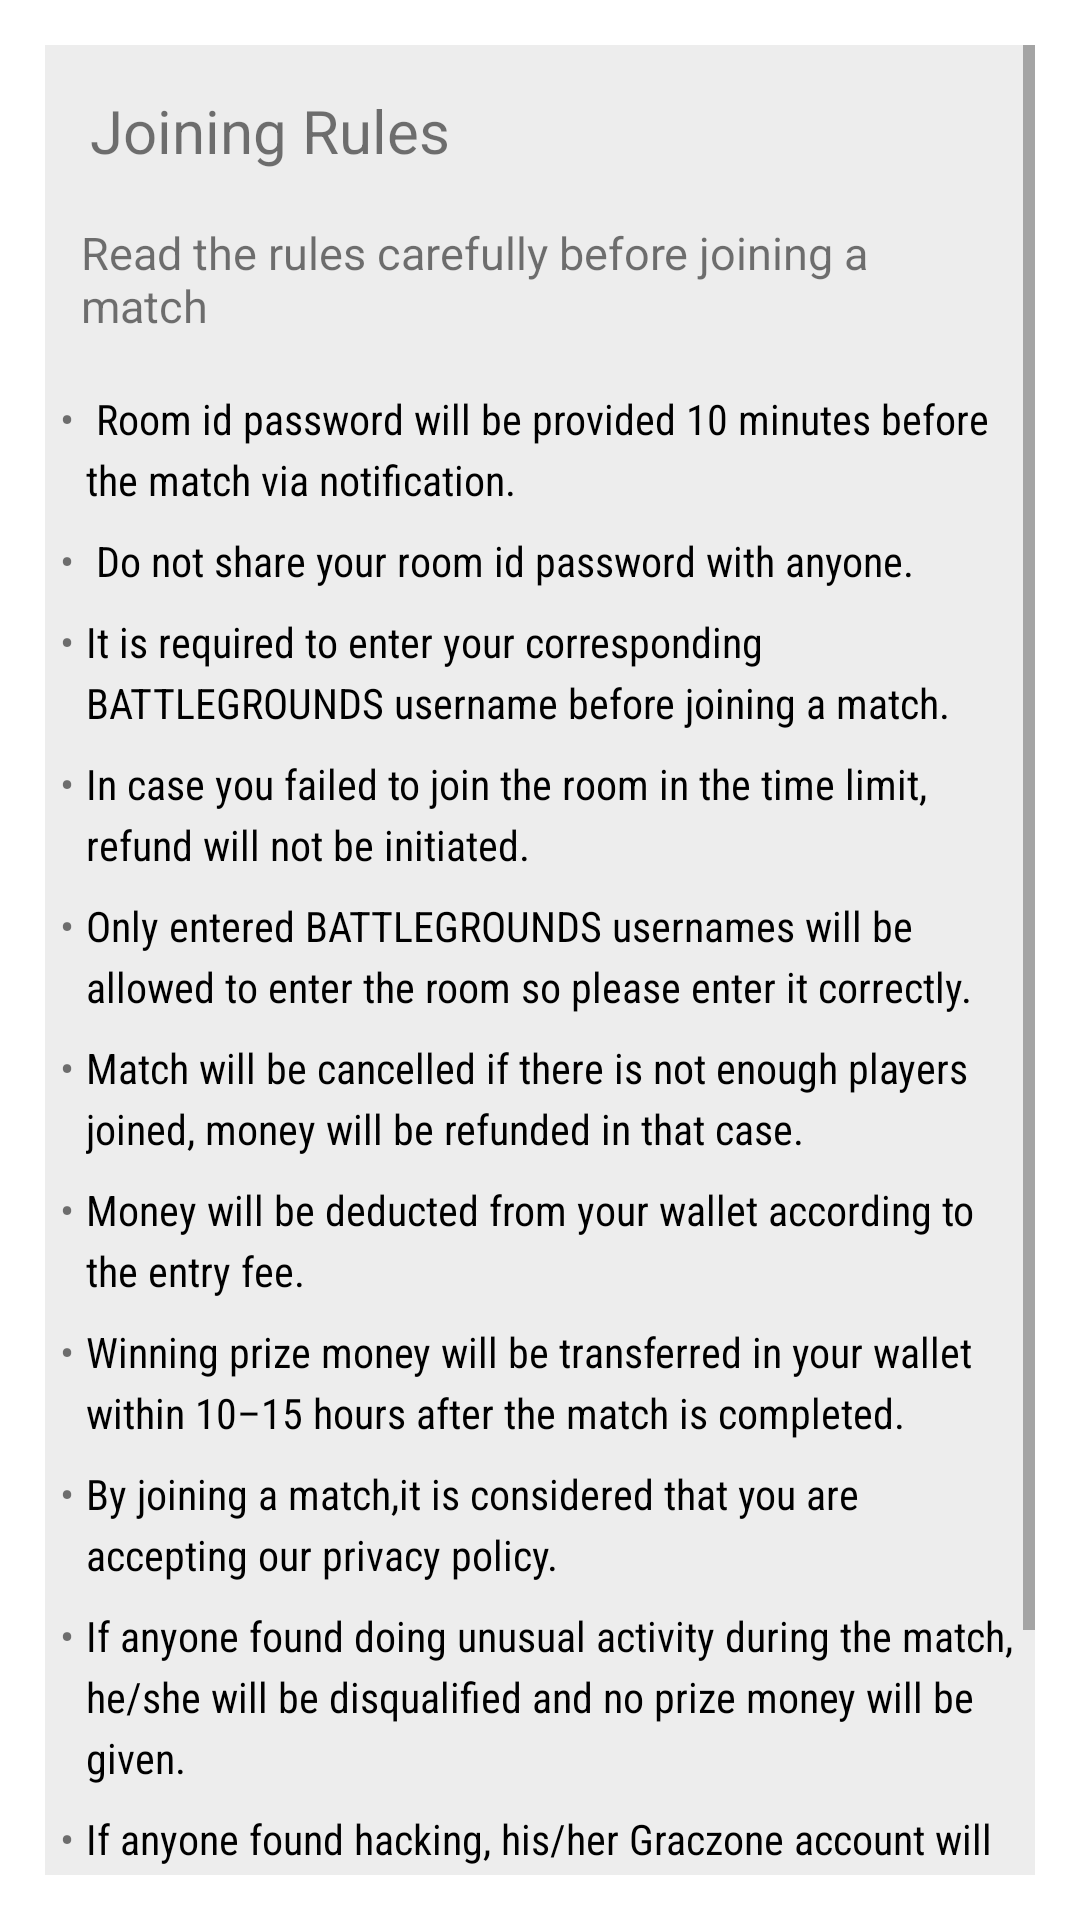

Produce the Android XML layout that renders to this screen, including the resource entries it uses.
<!-- AndroidManifest.xml: application theme Theme.Graczone -->
<!-- res/layout/fragment_joining__rules_.xml -->
<?xml version="1.0" encoding="utf-8"?>
<LinearLayout xmlns:android="http://schemas.android.com/apk/res/android"
    xmlns:tools="http://schemas.android.com/tools"
    android:layout_width="match_parent"
    android:layout_height="match_parent"
    android:orientation="vertical"
    android:padding="15dp"
    android:background="@color/white"
    android:clickable="true"
    tools:context=".ui.joiningRule.Joining_Rules_Fragment">

    <ScrollView
        android:layout_width="match_parent"
        android:layout_height="match_parent"
        android:background="#EDEDED">


        <LinearLayout
            android:layout_width="match_parent"
            android:layout_height="wrap_content"
            android:orientation="vertical"
            android:padding="5dp">


            <TextView
                android:layout_width="wrap_content"
                android:layout_height="wrap_content"
                android:padding="10dp"
                android:text="Joining Rules"
                android:textSize="20dp" />


            <TextView
                android:layout_width="wrap_content"
                android:layout_height="wrap_content"
                android:layout_marginBottom="7dp"
                android:padding="7dp"
                android:text="@string/read_the_rules_carefully_before_joining_a_match"
                android:textSize="15dp" />

            <TableLayout
                android:layout_width="match_parent"
                android:layout_height="wrap_content">

                <TableRow>

                    <TextView
                        android:layout_column="1"
                        android:text="@string/bullet" />

                    <TextView
                        android:layout_width="wrap_content"
                        android:layout_column="2"
                        android:fontFamily="sans-serif-condensed"
                        android:lineSpacingExtra="4dp"
                        android:padding="4dp"
                        android:text="@string/r1"
                        android:textColor="@color/black" />

                </TableRow>

                <TableRow>

                    <TextView
                        android:layout_column="1"
                        android:text="@string/bullet" />

                    <TextView
                        android:layout_width="wrap_content"
                        android:layout_column="2"
                        android:lineSpacingExtra="4dp"
                        android:padding="4dp"
                        android:textColor="@color/black"
                        android:fontFamily="sans-serif-condensed"
                        android:text="@string/r2" />

                </TableRow>

                <TableRow>

                    <TextView
                        android:layout_column="1"
                        android:text="@string/bullet" />

                    <TextView
                        android:layout_width="wrap_content"
                        android:layout_column="2"
                        android:lineSpacingExtra="4dp"
                        android:padding="4dp"
                        android:textColor="@color/black"
                        android:fontFamily="sans-serif-condensed"
                        android:text="@string/j1" />

                </TableRow>

                <TableRow>

                    <TextView
                        android:layout_column="1"
                        android:text="@string/bullet" />

                    <TextView
                        android:layout_width="wrap_content"
                        android:layout_column="2"
                        android:lineSpacingExtra="4dp"
                        android:padding="4dp"
                        android:textColor="@color/black"
                        android:fontFamily="sans-serif-condensed"
                        android:text="@string/j2" />

                </TableRow>


                <TableRow>

                    <TextView
                        android:layout_column="1"
                        android:text="@string/bullet" />

                    <TextView
                        android:layout_width="wrap_content"
                        android:layout_column="2"
                        android:lineSpacingExtra="4dp"
                        android:padding="4dp"
                        android:textColor="@color/black"
                        android:fontFamily="sans-serif-condensed"
                        android:text="@string/j3" />

                </TableRow>


                <TableRow>

                    <TextView
                        android:layout_column="1"
                        android:text="@string/bullet" />

                    <TextView
                        android:layout_width="wrap_content"
                        android:layout_column="2"
                        android:lineSpacingExtra="4dp"
                        android:padding="4dp"
                        android:textColor="@color/black"
                        android:fontFamily="sans-serif-condensed"
                        android:text="@string/j4" />

                </TableRow>

                <TableRow>

                    <TextView
                        android:layout_column="1"
                        android:text="@string/bullet" />

                    <TextView
                        android:layout_width="wrap_content"
                        android:layout_column="2"
                        android:lineSpacingExtra="4dp"
                        android:padding="4dp"
                        android:textColor="@color/black"
                        android:fontFamily="sans-serif-condensed"
                        android:text="@string/j5" />

                </TableRow>

                <TableRow>

                    <TextView
                        android:layout_column="1"
                        android:text="@string/bullet" />

                    <TextView
                        android:layout_width="wrap_content"
                        android:layout_column="2"
                        android:lineSpacingExtra="4dp"
                        android:padding="4dp"
                        android:textColor="@color/black"
                        android:fontFamily="sans-serif-condensed"
                        android:text="@string/j6" />

                </TableRow>

                <TableRow>

                    <TextView
                        android:layout_column="1"
                        android:text="@string/bullet" />

                    <TextView
                        android:layout_width="wrap_content"
                        android:layout_column="2"
                        android:lineSpacingExtra="4dp"
                        android:padding="4dp"
                        android:textColor="@color/black"
                        android:fontFamily="sans-serif-condensed"
                        android:text="@string/j7" />

                </TableRow>

                <TableRow>

                    <TextView
                        android:layout_column="1"
                        android:text="@string/bullet" />

                    <TextView
                        android:layout_width="wrap_content"
                        android:layout_column="2"
                        android:lineSpacingExtra="4dp"
                        android:padding="4dp"
                        android:textColor="@color/black"
                        android:fontFamily="sans-serif-condensed"
                        android:text="@string/j8" />

                </TableRow>

                <TableRow>

                    <TextView
                        android:layout_column="1"
                        android:text="@string/bullet" />

                    <TextView
                        android:layout_width="wrap_content"
                        android:layout_column="2"
                        android:lineSpacingExtra="4dp"
                        android:padding="4dp"
                        android:textColor="@color/black"
                        android:fontFamily="sans-serif-condensed"
                        android:text="@string/j9" />

                </TableRow>

                <TableRow>

                    <TextView
                        android:layout_column="1"
                        android:text="@string/bullet" />

                    <TextView
                        android:layout_width="wrap_content"
                        android:layout_column="2"
                        android:lineSpacingExtra="4dp"
                        android:padding="4dp"
                        android:textColor="@color/black"
                        android:fontFamily="sans-serif-condensed"
                        android:text="@string/j10" />

                </TableRow>


            </TableLayout>

        </LinearLayout>
    </ScrollView>

</LinearLayout>
<!-- resources referenced by this layout -->
<resources>
  <color name="black">#FF000000</color>
  <color name="white">#FFFFFF</color>
  <string name="bullet">•</string>
  <string name="j1">It is required to enter your corresponding BATTLEGROUNDS username before joining a match.</string>
  <string name="j10">For help and support you can contact us at graczone.inc@gmail.com or you can give us feedback for our product.</string>
  <string name="j2">In case you failed to join the room in the time limit, refund will not be initiated.</string>
  <string name="j3">Only entered BATTLEGROUNDS usernames will be allowed to enter the room so please enter it correctly.</string>
  <string name="j4">Match will be cancelled if there is not enough players joined, money will be refunded in that case.</string>
  <string name="j5">Money will be deducted from your wallet according to the entry fee.</string>
  <string name="j6">Winning prize money will be transferred in your wallet within 10–15 hours after the match is completed.</string>
  <string name="j7">By joining a match,it is considered that you are accepting our privacy policy.</string>
  <string name="j8">If anyone found doing unusual activity during the match, he/she will be disqualified and no prize money will be given.</string>
  <string name="j9">If anyone found hacking, his/her Graczone account will be banned.</string>
  <string name="r1"> Room id password will be provided 10 minutes before the match via notification.</string>
  <string name="r2"> Do not share your room id password with anyone.</string>
  <string name="read_the_rules_carefully_before_joining_a_match">Read the rules carefully before joining a match</string>
  <style name="Theme.Graczone" parent="Theme.MaterialComponents.Light.NoActionBar">
          
          <item name="colorPrimary">@color/white</item>
          <item name="colorPrimaryVariant">@color/purple_700</item>
          <item name="colorOnPrimary">@color/black</item>
          
          <item name="colorSecondary">@color/teal_200</item>
          <item name="colorSecondaryVariant">@color/teal_700</item>
          <item name="colorOnSecondary">@color/black</item>
          
          <item name="android:statusBarColor" tools:targetApi="l">@color/black</item>
          
          <item name="android:forceDarkAllowed" tools:targetApi="q">false</item>
  
  
      </style>
  <color name="purple_700">#FF3700B3</color>
  <color name="teal_200">#FF03DAC5</color>
  <color name="teal_700">#FF018786</color>
</resources>
